pico-8 play session: mixed d-pad (fixed 12-tick cycle)

[t = 1 s] mixed d-pad (1.2s cycle ×~1): → ← ↑ ↓ + 🅾/❎ taps, ~1s
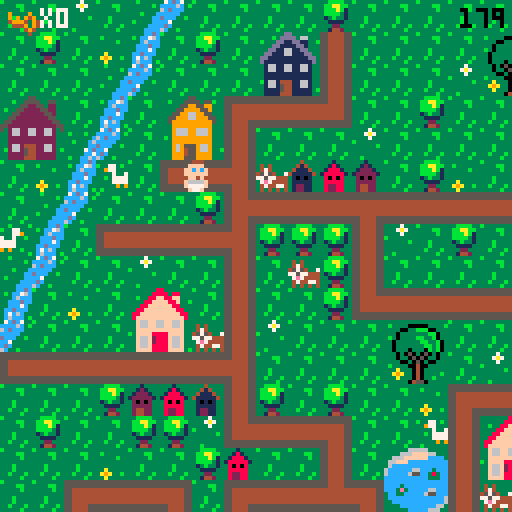
[t = 4 s] mixed d-pad (1.2s cycle ×~3): → ← ↑ ↓ + 🅾/❎ taps, ~4s
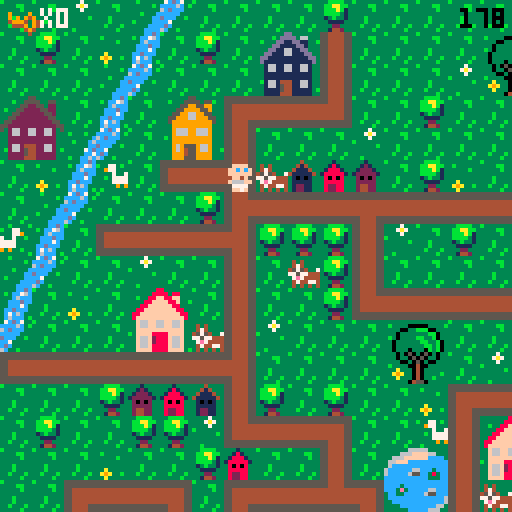
[t = 8 s] mixed d-pad (1.2s cycle ×~6): → ← ↑ ↓ + 🅾/❎ taps, ~8s
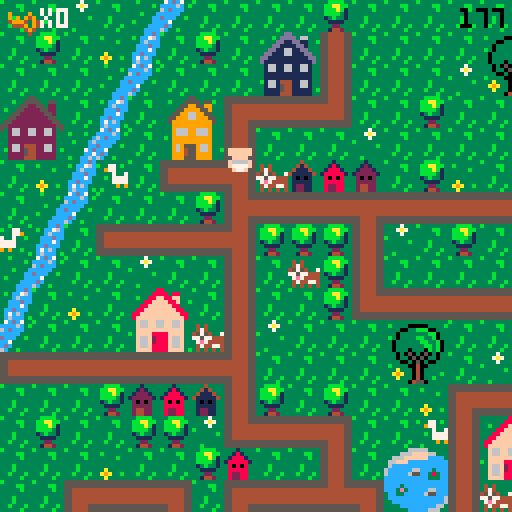

pico-8 cartridge
version 29
__lua__
-- ou est mon doudou ?
-- par lydie, manon et marie (ada tech school)

--menu qui gere les niveaux

function _init()
	create_player()
	scene="intro"
	anim_time=0
	anim_wait=.3
	last=flr(time())
	music(0)
end

function _update()
	if scene=="intro" then
		update_intro()
	elseif scene=="lvl1" then
		update_lvl1()
	elseif scene=="intro2" then
		update_intro2()
	elseif scene=="lvl2" then
	 update_lvl2()
 elseif scene=="intro3" then
		update_intro3()
	elseif scene=="lvl3" then
	 update_lvl3()
	elseif scene=="win" then
		update_win()
 end
end
 
function _draw()
	if scene=="intro" then
		draw_intro()
	elseif scene=="lvl1" then
		draw_lvl1()
	elseif scene=="intro2" then
		draw_intro2()
	elseif scene=="lvl2" then
	 draw_lvl2()
	elseif scene=="intro3" then
		draw_intro3()
	elseif scene=="lvl3" then
	 draw_lvl3()
	elseif scene=="win" then
	 draw_win()
 end
end
-->8
-- intro

function draw_intro()
	cls()
	map(96,0,0,0)
	print("ouiiiin ! \n j'ai perdu \n mon doudou...",60,20,0)
	print("aide-moi a le retrouver !",20,53,0)
	print("tu as 3 minutes \n pour finir le jeu",10,73,2)
	print("press ❎ to start",10,100,1)
end

function update_intro()
	if btnp(❎) then
	scene="lvl1"
	test=flr(time())
	end
end

-- intro2 va du lvl 1 au lvl2

function draw_intro2()
	cls()
	map(96,16,0,0)
	print("ha ha ha ! \n c'est moi qui ai \n ton doudou !",50,20,0)
	print("rapporte-moi 12 biberons et \n je te le rendrai !",10,53,0)
	print("n'oublie pas ta poussette !",10,73,2)
	print("press ❎ to start",10,100,1)
end

function update_intro2()
	if btnp(❎) then
	scene="lvl2"
	up_player2()
	end
end

-- intro3 va du lvl2 au lvl3

function draw_intro3()
	cls()
	map(96,16,0,0)
	print("merci pour les \n biberons !",60,20,0)
	print("mais ce n'est \n pas fini !!",50,40,0)
	print("ton doudou est cache \n dans un coffre...",20,53,0)
	print("a toi de trouver",23,73,2)
	print("les 2 morceaux du pont",25,78,7)
	print("pour le rejoindre !",25,83,2)
	print("press ❎ to continue",10,100,1)
end

function update_intro3()
	if btnp(❎) then
		scene="lvl3"
		up_player3()
	end
end
-->8
-- lvl1

-- fonctions principales
function draw_lvl1()
	map_lvl1()
	draw_player()
	draw_ui()
	draw_time()
	stage_clear_lvl1()
	lose()
end

function update_lvl1()
	player_movement()
	update_camera()
end


--fonction qui cree la map
function map_lvl1()
 cls()
 map(0,0,0,0)
 timer()
end

--fonctions qui creent et
--affichent le joueur
function create_player()
	p={
		x=5,
		y=5,
		ox=0,
		oy=0,
		start_ox=0,
		start_oy=0,
		anim_t=0,
		sprite=192,
		keys=0,
		speed=1,
		anim_time=0
		}
end

function draw_player()
	spr(p.sprite, p.x*8+p.ox, p.y*8+p.oy,1,1,p.flip)
end

function animation()
 if time() - anim_time > anim_wait then
  if p.sprite!=0 then 
   p.sprite+=1
   anim_time=time()
    if p.sprite > 195 then
    p.sprite=192
    end
  end
 end
end


-- gestion de la camera
function update_camera()
	local camx=flr(p.x/16)*16
	local camy=flr(p.y/16)*16
	camera(camx*8,camy*8)
end

-- gestion des deplacements
function player_movement()
 animation()
	newx=p.x
	newy=p.y
	
	if p.anim_t==0 then
	 if (btn(⬅️)) then
   newx-=p.speed 
   p.flip=true
   p.sprite = 192
   newox=8
   newoy=0
  end
  if (btn(➡️)) then
   newx+=p.speed 
   p.flip=false
   p.sprite = 192
   newox=-8
   newoy=0
  end
	 if (btn(⬆️)) then 
	  newy-=p.speed 
	  p.sprite=0
	  newox=0
	  newoy=8
	 end
	 if (btn(⬇️)) then 
	  newy+=p.speed
	  p.sprite = 192
	  newox=0
	  newoy=-8
	 end
	end


	
	--gestion des collisions
 if not check_flag(0,newx,newy) and
 (p.x!=newx or p.y!=newy) then
	p.x=newx
	p.y=newy
	p.start_ox=newox
	p.start_oy=newoy
	p.anim_t=1
	end
	
		--animation
	p.anim_t=max(p.anim_t-0.125,0)
	p.ox=p.start_ox*p.anim_t
	p.oy=p.start_oy*p.anim_t
	
	

	--interdiction sortie de la map
	if not check_flag(0,newx, newy) then
		p.x=mid(0,newx,127)
		p.y=mid(0,newy,63)
	else
		sfx(0)
	end

	--player mvt appelle la 
	--fonction interact pour
	--recupere la cle
	interact(p.x, p.y)

	
end

--recuperation des objets

	--verifie un flag
function check_flag(flag,x,y)
	local sprite=mget(x,y)
	return fget(sprite,flag)
end

 --verifie si la tile a 
 --le flag 1
function interact(x,y)
	if check_flag(1,x,y) then
		pick_up_key(x,y)
	end 
	if check_flag(2,x,y) then
		pick_up_stroller(x,y)
	end
	if check_flag(3,x,y) and
 	p.stroller == 1 then
		pick_up_bottle(x,y)
 end
 if check_flag(4,x,y) and
 	p.bottle >= 12 then
 	lvl3 = true
  end
 if check_flag(5,x,y) then
 	pick_up_bridge(x,y)
 	final = true
 end
 if check_flag(6,x,y) then
  pick_up_key3(x,y)
 end
 if check_flag(7,x,y) then
 	pick_up_bear(x,y)
 end 	
end

	--recupere la cle et keys +1
function pick_up_key(x,y)
	next_tile(x,y)
	p.keys+=1
	sfx(1)
end

function pick_up_key3(x,y)
	mset(65,2,86)
	p.keys+=1
	sfx(1)
end

	--remplace la tuile objet
	--par une tuile vide
function next_tile(x,y)
	local sprite=mget(x,y)
	mset(x,y,sprite+1)
end

-- remplace la tuile objet
-- par un sprite donne
function next_tile2(x,y)
	mset(66,4,15)
	mset(67,4,15)
end

function next_tile3(x,y)
	mset(65,1,120)
	mset(66,1,122)
	mset(65,2,69)
end

-->8
-- fins de niveau

-- niveaux
--page game over

function draw_gameover()
	cls()
	map(112,0,0,0)
	print("ho non le temps est\nfini! \nmon doudou...",50,20,0)
	print("tu peux recommencer si tu veux!",3,53,0)
	print("press ❎ si tu veux\nretenter ta chance",3,60,1)
	sfx(08)
end

--fin de niveau
--game over par fin du chrono
function lose()
 if(time() - test) > 180  then
 draw_gameover()
 sfx(8)
 	if (btn(❎)) then
		run()
		end	 
 end
end

--niveau gagne
function stage_clear_lvl1()
 if (p.keys == 1) then
 cls()
 print("niveau 1 complete !", 5, 50, 7)
 print("appuyez sur ❎", 5, 60, 7)
 print("pour continuer", 5, 70, 7)
 	if (btn(❎)) then
 	 scene="intro2"
 	 up_player2()
 	end 
 end
end

function stage_clear_lvl2()
 cls()
 print("niveau 2 complete !", 5, 50, 7)
 print("appuyez sur ❎", 5, 60, 7)
 print("pour continuer", 5, 70, 7)
 	if (btn(❎)) then
 	 scene="intro3"
 	 up_player3()
 	end
end

function win()
	if p.bear == 1 then
		scene="win"
	end
end



-->8
-- user interface
function draw_ui()
 camera()
	spr(70,2,2)
	print("x"..p.keys,10,2,7)
end

function draw_ui_lvl2()
 camera()
	spr(70,2,2)
	print("x"..p.keys,10,2,7)
	spr(85,2,7)
	print("x"..p.bottle,10,9,7)
end

function draw_ui_lvl3()
 camera()
	spr(70,2,2)
	print("x"..p.keys,10,2,7)
	spr(15,50,1)
	print("x"..p.bridge.." sur 2",60,2,7)
end

function timer()
 check = flr(time()) - test
end

function draw_time()
 camera()
 print(abs(flr(check - 180)), 115, 2, 0)
end
-->8
--lvl2

function update_lvl2()
 update_camera()
 player_movement()
 update_stroller()
end

function draw_lvl2()
 map_lvl2()
 draw_player()
 draw_ui_lvl2()
 draw_time()
	lose()
	if lvl3 == true then
		stage_clear_lvl2()
	end
end

function map_lvl2()
 cls(0)
 map(0,0,0,0)
 timer()
end

function up_player2()
	p={
		x=37,
		y=8,
		ox=0,
		oy=0,
		start_ox=0,
		start_oy=0,
		anim_t=0,
		anim_time=0,
		sprite=192,
		keys=1,
		speed=1,
		stroller=0,
		bottle=0
		}
end

 --verifie si la tile a
 --le flag 1
--recupere stroller et pumpkin
function pick_up_stroller(x,y)
	next_tile(x,y)
	p.stroller+=1
	sfx(1)
end

function update_stroller()
 if p.stroller == 1 then
 p.sprite=185
 player_movement2()
 anim_stroller()
 end
end

function pick_up_bottle(x,y)
	next_tile(x,y)
	p.bottle+=1
	sfx(1)
end

function anim_stroller()
 if time() - anim_time > anim_wait then
  if p.sprite!=0 then 
   p.sprite+=1
   anim_time=time()
    if p.sprite > 186 then
    p.sprite=185
    end
  end
 end
end

function player_movement2()
	newx=p.x
	newy=p.y
	
	
	if p.anim_t==0 then
	 if (btn(⬅️)) then
   newx-=p.speed 
   p.flip=true
   newox=8
   newoy=0
  end
  if (btn(➡️)) then
   newx+=p.speed 
   p.flip=false
   newox=-8
   newoy=0
  end
	 if (btn(⬆️)) then 
	  newy-=p.speed 
	  newox=0
	  newoy=8
	 end
	 if (btn(⬇️)) then 
	  newy+=p.speed
	  newox=0
	  newoy=-8
	 end
	end


	
	--gestion des collisions
 if not check_flag(0,newx,newy) and
 (p.x!=newx or p.y!=newy) then
	p.x=newx
	p.y=newy
	p.start_ox=newox
	p.start_oy=newoy
	p.anim_t=1
	end
	
		--animation
	p.anim_t=max(p.anim_t-0.125,0)
	p.ox=p.start_ox*p.anim_t
	p.oy=p.start_oy*p.anim_t
	
	

	--interdiction sortie de la map
	if not check_flag(0,newx, newy) then
		p.x=mid(0,newx,127)
		p.y=mid(0,newy,63)
		--p.start_ox=newox
	 --p.start_oy=newox
	 --p.anim_t=1
	else
		sfx(0)
	end

	--player mvt appelle la 
	--fonction interact pour
	--recupere la cle
	interact(p.x, p.y)

end
-->8
--lvl3

function update_lvl3()
 update_camera()
 player_movement()
 update_stroller()
end

function draw_lvl3()
 map_lvl3()
 draw_player()
 draw_ui_lvl3()
 draw_time()
	lose()
	draw_bear()
	if final == true then
	draw_bridge()
	win()
	end
end

function map_lvl3()
 cls(0)
 map(0,0,0,0)
 timer()
end

function up_player3()
	p={
		x=67,
		y=5,
		ox=0,
		oy=0,
		start_ox=0,
		start_oy=0,
		anim_t=0,
		anim_time=0,
		sprite=192,
		speed=1,
		stroller=0,
		keys=2,
		bottle=10,
		bridge=0,
		bear=0
		}
end


 --recupere le pont
function pick_up_bridge(x,y)
	next_tile(x,y)
	p.bridge+=1
	sfx(1)
end

function draw_bridge()
	if p.bridge ==2 then
	next_tile2()
	end
end

function draw_bear()
	if p.keys == 3 then
	next_tile3()
	sfx(1)
	end
end

function pick_up_bear(x,y)
	next_tile(x,y)
	p.bear+=1
	sfx(1)
end

-->8
-- win


function draw_win()
	cls()
	map(112,16,0,0)
	print("bravo !",50,40,0)
end

function update_win()

end
__gfx__
00044400000444003331333333313333333433333333b33333333333b333333333bbbb3333337333333333333333ccdc37cdc7333333333333b3333355555555
0044440000ffff00331213333318133333414333333b4b33343433333333bb333bbaabb33337a7333b3333333b3cc76ccccc6c3b3b333b33333333b344444444
0ffffff00ffcfcf031222133318881333411143333bb44333474333333333b333bbbab133333733333333b33333c6ccc6cdccc333333333c3333333366666666
0ffffff00ffffff01222221318888813411111433b444bb345754337333333333bbbb313b33333333333333333cccdccccccc33333b333c6333b333c66666666
00ffff0000ff4f0032020233380808333101013333bb4bb377577444333b3333313b3313333333b33333333333ccc7c3dccc33b3333333cc333333cc66666666
0f6666f00f6666f0322222333888883331111133333b444b37e74444333b3333331111333333333333a333333ccdccc3cc733333333337cd3b3333cc66666666
0f7777f00f7777f0324422333822883331221133333b4b333474477433b333b333322333333333333a9a33b33c7c6c33cdc3333333333cc733333ccc44444444
00f77f0000f77f00324422333822883331221133333343333434343433333b333314423333b3333333a333333c6ccc3b6c33b3333b33cc6c3333cccc55555555
555555555544445555555555555555555544445555444455554444555555555555444455554444555555555555555555555555555544445555555555b3333333
5555555555444455555555555555555555444455554444555544445555555555554444555544445555555555555555555555555555444455444444443333bb33
44444444554444555544444444444455554444444444445544444444444444444444445555444444554444444444445555444455554444556666666633333b33
44444444554444555544444444444455554444444444445544444444444444444444445555444444554444444444445555444455554444556666666633333333
444444445544445555444444444444555544444444444455444444444444444444444455554444445544444444444455554444555544445566666666333b3333
444444445544445555444444444444555544444444444455444444444444444444444455554444445544444444444455554444555544445566666666333b3333
55555555554444555544445555444455555555555555555555555555554444555544445555444455555555555555555555444455555555554444444433b333b3
55555555554444555544445555444455555555555555555555555555554444555544445555444455555555555555555555444455555555555555555533333b33
33333333333333333333333883333333333333355333333333333335533333333333333dd333333333333366666333333333330b0333333333333330b0333333
3b3333000003333b3333338888388333333b33555533553333b3335555355b333333b3dddd3663333333666ffff663333b3330bbb033b3333b33330bb033b333
33330033bbb0033333b3388ff88ff333333335522553223333333559955993333b333dd11dd1133b33666ffffffcccc333330bb3bb03333b333330bbbb03333b
33303333333bb033333388ffff88f33b3b3355222255223333335599995593333333dd1111dd1333366fffcccccccccc3b303b33b33003333333303bbb033333
3b303333bb33b03333388ffffff8833333355222222552333335599669955333333dd116611dd33336cccccccccccccc330333333b3303333b330b33b3303333
330333333bb33b033388ffffffff88333355222222225533335599966999553333dd11166111dd336cccccc66ccc3ccc3330bbbbbbb033333330bbb333303333
3303333333bb3b03388ffffffffff883355222222222255333599999999995333dd1111111111dd36ccccc655cc383cc330bb33bb3bb03333330bbbbbb303333
33033303330b3b0338ffffffffffff83552222222222225533399999999993333d111111111111d3ccccccccccc333cc30bbb333333b30333330bbb3bbb03333
333030503050303333f66ff66ff66f33532662266226623533396669966693333316611661166133cccccccccccccccc0333333bbbb33303330bbbbb3bbb0333
333033050503303333f66ff66ff66f33332662266226623333396669966693333316611661166133cccc3ccccccccccc0333b3bb33330033330bbbbbb3333033
333300305030033333ffffffffffff3333222222222222333b399999999993333311111111111133ccc3e3ccccc66ccc30bbbbbbbb3b033b330bbbbbbb333033
3b33330040033333b3ffff8888ffff333322222222222233333999999999933333111111111111333cc33ccccc655ccc0bbb3bb3bbbbb0333b0bbbbb3bb33033
333a33304033333333f66f2888f66f33332662444226623333396955596693333b166144411661333cccccccccccccc6bbbbbb3333bbbb033330bbbbbb33033b
33a9a330403333b333f66f2888f66f333b2662544226623b333969455966933b331661544116613333ccccccccccccc63b3333344333b33038330b3333303333
333a33304033b33333f66f8888f66f3333222254422222333339994559999333331111544111113b3333ccccccccc66333300044540333338e83300450033b33
333333045503333333ffff8888ffff3b332222444222223333399955599993333311114441111133333333ccccc6663300000444455000003833304455003333
33344443330044033333333333b3333b66666666666666660000000000000000056666666666665000000000666666660566666666666650000000000000c000
3444773330044003b33773b3b33773339666696666666666900009000555555505666666666666505555555066666666056666666666665055555555000ccc00
404433330999999033977333333779339696949666666666909094900566666605666666666666506666665066666666056666666666665066666666001ccc10
444444439909909933337337733733b3499946946666666649994094056666660566666666666650666666506666666605666666666666506666666600611160
344444449999999933b3777777773333644496946666666604449094056666660566666666666650666666506666666605666666666666506666666600677760
33347444909999093333777777773333666649466666666600004940056666660566666666666650666666506666666605666666666666506666666600677760
33443344990000993333393993933b33666664666666666600000400056666660555555555555550666666505555555505666666666666506666666600677760
34434443099999903b3333333333333b666666666666666600000000056666660000000000000000666666500000000005666666666666506666666600066600
00888800003cccc3b3333333000444005ffff5553b30c033b3333333221dd2222222222222222222222222222222222222222222222222226666665000000000
088888802003dddc3333bb3350ffffdcff5f5f55b30ccc033333bb3311cccccccccccccccccccccccccccccc2222222222222222222222226666665000000000
8888888832033ddc33333b335ffcfcfcfffff644301ccc1033333b3311c0000000000000000000000000000c2222222220022222222222226666650c00000000
88777788320000dc333333335ffffffc46666614306111603333333311c0700777700000007777700777000c222222220770222222222222666650c600000000
887777883cccccc0333b33330cff4fc64666611f30677760333b333311c0000000000000000000000000000c220222020770222222222222666650cc00000000
8888888832cccc23333b333302cccc26f111111f30677760333b333311c0000000000000000000000000000c222022020770222222222222666507cd00000000
08888880252cc25233b333b3252cc252ff11115f3067776033b333b311c0777770777770000777770777770c22220222077022222222222255550cc700000000
008888003230032333333b330266002655dd5dd53306660333333b3311c0700070700070000700070700070c2222222207702222222222220000cc6c00000000
3300000330000033cdcdddeeddddcdcdddd22dd222dd22dd2222222211c0700070700070070700070700070d200022220770002222222222dddddaaaaadddddd
300bbb0330b3bb00dddcdfffffdcdddddd2442244422442d2222222211c0700070700070000700070700070d222222220770770002222222ddddaaaaaaaddddd
00bb3bb00bbb3330ddcdf87878fdcddddd2442444442442d2222222211d0700070700070070700070700070d222222220770770770002222dddfffffffffdddd
0bbb3bb003bbbbbbdcdf8888888fddcdddd22444444422dd2222222211d0700070700070000700070700070d220022220770770770770222ddeff33f33ffeddd
0b3bbb330333b330ddef8228228feddddddd245745742ddd2222222211d0777770777770000777770777770d207700220777777777770222ddeff37f37ffeddd
00333b3000033300def822222228fedddddd245545542ddd2222222211d0000000000000000000000000000d207777007777777777770222dd9fffffffffdddd
3003333033045003def882222288fedddddd244444442ddd2222222211d0000000000000000000000000000d220777777777777777770222ddd9ffe7effddddd
3000040033045033dddf822f228fddddddddd2445442dddd2222222211dddddddddddddddddddddddddddddd222077777777777777770222dddd6fffff6ffddd
00b0044030450033ddddf8fff8fdddddddddd2244422dddd330aaa0366666666555554060666606602244422222207777777777777770222ddff6666666ffddd
0bbb00400450bb00dffddfffffdddffddddd224222422ddd30ffff0366000066054445409606090602444442222220777777777777770222ddff5666665ddddd
00bbb004450bbb33dffdeeeeeeeedffdddd24444444442dd0ff3f3f0609449066052225090909490604d4d40222222077777777777770222dddd5555555ddddd
003340044533bb30ddeeeeeeeeeeeedddd2442444442442d0ffffff004944940052225404999409460444440222222207777777777702222dddf5555555fdddd
3000040444453303ddffeeeeeeeeffdddd2422244422242d30ffef0304999940055554400444909404245424222222220777777777022222dddff55555ffdddd
3333304445000033ddff77777777ffdddd2224424244222d0f6666f060499406044454066000494060022200222222222000000000222222dddffdddddffdddd
3b33330445033333dffff777777ffffdddd24442224442dd0f5555f060444406044450666666040604422244222222222222222222222222dddefdddddfedddd
33333044455033b3dffff777777ffffdddd24442d24442dd30f55f0360000006600006666666606604400044222222222222222222222222dddddddddddddddd
05050505050505050505050505050505050505050505050505050505050505058005050505050505050505050505050505050505050505050505050505050505
05058500000000000000000000000000000000000000000000000000000000000000000000000000000000000000000000000000000000000000000000000000
00000000000000000000000000000000000000000000000000000000000000000000000000000000000000000000000000000000000000000000000000000000
00000000000000000000000000000000000000000000000000000000000000000000000000000000000000000000000000000000000000000000000000000000
00000000000000000000000000000000000000000000000000000000000000000000000000000000000000000000000000000000000000000000000000000000
00000000000000000000000000000000000000000000000000000000000000000000000000000000000000000000000000000000000000000000000000000000
00000000000000000000000000000000000000000000000000000000000000000000000000000000000000000000000000000000000000000000000000000000
00000000000000000000000000000000000000000000000000000000000000000000000000000000000000000000000000000000000000000000000000000000
dddddddaddddddddddddddd7dddddddddddddddd7dddddd700000000000000000000000000000000000000000000000000000000000000000000000000000000
dddddddddddddddddddddddddddddddddaddddadd7dddd7d00000000000000000000000000000000000000000000000000000000000000000000000000000000
dddddddaddddddddddddddd7dddddddddddaadddddd77ddd00000000000000000000000000000000000000000000000000000000000000000000000000000000
dddddddaddddddddddddddd7ddddddddddaddadddd7dd7dd00000000000000000000000000000000000000000000000000000000000000000000000000000000
ddddddaaaddddddddddddd777dddddddddaddadddd7dd7dd00000000000000000000000000000000000000000000000000000000000000000000000000000000
dddddaaaaaddddddddddd77777dddddddddaadddddd77ddd00000000000000000000000000000000000000000000000000000000000000000000000000000000
ddddaaaaaaaddddddddd7777777ddddddaddddadd7dddd7d00000000000000000000000000000000000000000000000000000000000000000000000000000000
adaaaaaaaaaaadad7d77777777777d7ddddddddd7dddddd700000000000000000000000000000000000000000000000000000000000000000000000000000000
ddddaaaaaaaddddddddd7777777dddddadddd7dddadddd7d00000000000000000000000000000000000000000000000000000000000000000000000000000000
dddddaaaaaddddddddddd77777dddddddddd777daaaddddd00000000000000000000000000000000000000000000000000000000000000000000000000000000
ddddddaaaddddddddddddd777dddddddddddd7dddadddddd00000000000000000000000000000000000000000000000000000000000000000000000000000000
dddddddaddddddddddddddd7dddddddddddddddddddddddd00000000000000000000000000000000000000000000000000000000000000000000000000000000
dddddddaddddddddddddddd7dddddddddddddddddddddddd00000000000000000000000000000000000000000000000000000000000000000000000000000000
dddddddddddddddddddddddddddddddddddddddddd7ddddd00000000000000000000000000000000000000000000000000000000000000000000000000000000
dddddddaddddddddddddddd7dddddddddadddddadddddd7d00000000000000000000000000000000000000000000000000000000000000000000000000000000
dddddddddddddddddddddddddddddddddddddddddddddddd00000000000000000000000000000000000000000000000000000000000000000000000000000000
0000000005cccccccccccc5000000000cccccccc05cccccccccccc5000000000dddddddd00044400000444000000000000000000000000000000000000000000
0555555505cccccccccccc5055555550cccccccc05cccccccccccc5055555555dddddddd50ffffdc50ffffdc0000000000000000000000000000000000000000
05cccccc05cccccccccccc50cccccc50cccccccc05cccccccccccc50ccccccccdddddddd5ffcfcfc5ffcfcfc0000000000000000000000000000000000000000
05cccccc05cccccccccccc50cccccc50cccccccc05cccccccccccc50ccccccccdddddddd5ffffffc5ffffffc0000000000000000000000000000000000000000
05cccccc05cccccccccccc50cccccc50cccccccc05cccccccccccc50ccccccccdddddddd0cff4fc60cff4fc60000000000000000000000000000000000000000
05cccccc05cccccccccccc50cccccc50cccccccc05cccccccccccc50ccccccccdddddddd02cccc262c2cc2c20000000000000000000000000000000000000000
05cccccc0555555555555550cccccc505555555505cccccccccccc50ccccccccdddddddd252cc252c5cccc5c0000000000000000000000000000000000000000
05cccccc0000000000000000cccccc500000000005cccccccccccc50ccccccccdddddddd02660026202602020000000000000000000000000000000000000000
00044400000444000004440000044400000444000004440000000000000000000000000000000000000000000000000000000000000000000000000000000000
00ffff0000ffff0000ffff0000ffff00004444000044440000000000000000000000000000000000000000000000000000000000000000000000000000000000
0ffcfcf00ffcfcf00ffcfcf00ffcfcf00ffffff00ffffff000000000000000000000000000000000000000000000000000000000000000000000000000000000
0ffffff00ffffff00ffffff00ffffff00ffffff00ffffff000000000000000000000000000000000000000000000000000000000000000000000000000000000
00ff4f0000ff4f0000ff4f0000ff4f0000ffff0000ffff0000000000000000000000000000000000000000000000000000000000000000000000000000000000
0f666ff00f6666f00ff666f00f6666f00f6666f00f6666f000000000000000000000000000000000000000000000000000000000000000000000000000000000
007777000f7777f0007777000f7777f00f7777f00f7777f000000000000000000000000000000000000000000000000000000000000000000000000000000000
00ff7f0000f77f0000f7ff0000f77f0000f77f0000f77f0000000000000000000000000000000000000000000000000000000000000000000000000000000000
__gff__
0000010101010101010101010101010000000000000000000000000000002000010101010101010101010101010101010101010101010101010101010101010101000101020000010100000001000000010400001008000000000000000001000101000000000000000000000000000001010000000010000040800000000000
0000000000000000000000000000000000000000000008080000000000000000000000000000080800000000000000000000000000000000000000000000000000000000000000000000000000000000000000000000000000000000000000000000000000000000000000000000000000000000000000000000000000000000
__map__
070709070e0c070707070807070707070707070704020307432a2b4207072021082c2d2c2d080808080808080808080808606108080808080808080808080808474e4a080b606108080808080808080808080808080808080808080808080808474e4e4e4e4e4e4e4e4e4e4e4e4e4e4a66666666666666666666666666666666
0708070a0b07080728291107070707202107070707110707073a3b4207073031083c3d3c3d5656565656565656565656567071565656565656555656565656084c774d0d0c7071525252522e2f202160612c2d2c2d2c2d5252525656085651084cb8b8b8b8b8b8b8b8b8b8b8b8b8b84d66666666666666666666666666666666
0707070e0c0707073839110707070930310707080714101013074222232021070820212c2d5656202160612e2f2c2d56562e2f565620212e2f606160610856084c794d0b2e2f52565652523e3f303170713c3d3c3d3c3d5252202152565652084cb8b8b8b8b8b8b8b8b8b8b8b8b8b84d665758595a6666666666666666666666
2425070b072627121010150707080707070707070707070811070732330431070830313c3d5656303170713e3f3c3d56563e3f565630313e3f70717071085608484b5e0c3e3f52525252525252525252525252525252525252303152085252084cb86263b8b8b8b8b8b8b8b8b8b8b84d666768696a6666666666666666666666
34350d0c07363711070707090707070707070712101010101508070711070707085656565656562c2d5656565656565656565656562e2f56565656562c2d560808560b07565652522e2f60610808082021525252606160615252525208522c2d4cb87273b8b8b8b8b8b8b8b8b8b8b84d66666666666666666666666666666666
070a0b42071a10180604030207080a0703070711080807070707070811070707085156565556563c3d5556565656565656565656563e3f56565656563c3d5608080e0c56565656523e3f70715252523031522e2f707170710808525208523c3d4cb8b8b8b8b8b8b8b8b8b8b8b8b8b84d66666666666666666666666666666666
070e0c0707070819101010171010101010171018070707121010101015070808082e2f60612021606120212e2f606156562c2d56566061562e2f56562c2d5608080b2e2f1f565652525252525252525208523e3f5252525252080852085252084cb8b8b8b8b8b8b8b8b8b8b8b8b8b84d66666666666666666666666666666666
430b071a10101018080808110907080707110711400707110407070707070708083e3f70713031707130313e3f707156563c3d56567071563e3f55563c3d5608080c3e3f1f2c2d52525252525252525208522e2f5208082021525252085252084cb8b8b8b8b8b8b8b8b8b8b8b8b8b84d66666666666666666666666666666666
0e0c070709070711070608110707070704110711030808110708202107121017082e2f56765656565656565656202156562c2d56562e2f562e2f20212c2d5608086061561f3c3d0808202160612e2f5208523e3f5252523031525256565656084cb8b8b8b8b8b8b8b8b8b8b8b8b8b84d66666666666666666666666666666666
0b070a0722230711070708141010101010150714101010180707303107110911083e3f56565656565656565656303156563c3d56563e3f563e3f30313c3d56080870711f1f52525252303170713e3f5208522e2f5252522021525656565656084cb8b8b8b8b8b8b8b8b8b8b8b8b8b84d66666666666666666666666666666666
0c0707073233061109070707202107070707072627070811242507070a110a11082e2f202160612c2d2c2d5656202156562e2f565620215656565656565656080852525252606152525252525252525208523e3f0808083031085660615256084cb8b8b8b8b8b8b8b8b8b8b8b8b8b84d666666665b5c5d665d5d5d6666666666
1a10101010101018070707073031070907070736370708113435071210150711083e3f303170713c3d3c3d5656303156563e3f56563031565656565656565608085252525270606152522e2f2e2f2e2f085252525252525252080870715256084cb8b8b8b8b8b8b8b8b8b8b8b864654d666666666b6c6d666666666666666666
070707080203041108070807070a12101010101013070711070707110807071108085656565656565656565656565656562e2f56562c2d2c2d2c2d60612c2d2e085252525260707152523e3f3e3f3e3f2e2f52525252080808525252525256084cb8b8b8b8b8b8b8b8b8b8b8b874754d666666667b7c7d666666666666666666
070807070808091410101307074211222307070411030711060704110709121508085556565656565656565656565656563e3f56563c3d3c3d3c3d70713c3d3e0852522c2d70715252525252525252523e3f2c2d5252525208525252525252084cb8b8b8b8b8b8b8b8b8b8b8b8b8b84d66666666666666666666666666666666
0707070a07070803070711072a2b11323320210719101016101010154207110a082c2d5656202160612c2d2c2d202160612c2d555656565656565656565656080852523c3d60615252525252606152522e2f3c2c2d2c2d520852080808525608484b4b4b4b4b4b4b4b4b4b4b4b4b4b4966666666666666666666666666666666
0707121010130712101016133a3b11060730310a112627072223070707071410083c3d5656303170713c3d3c3d303170713c3d56565656202156562e2f2c2d080852525252707108082c2d08707152523e3f523c3d3c3d520852085252522c2d0000000000000000000000000000000000000000000000000000000000000000
20211128291410150707071410101507070907071136370832330a070420210708085656565656565656565656565656562e2f2c2d2021303156563e3f3c3d600852525252085252523c3d520852525220215252525252520852525208523c3d474e4e4e4e4e4e4e4e4e4e4e4e4e4e4ab0b7b7b7b7b7b7b7b7b7b7b7b7b7b7b3
30311138390a0907072627070707040a070a090711080712101010101330310708085656565656565656565656565655563e3f3c3d3031565656565656565670086061525208522e2f5252525252525230315252202152525252522c2d5656084cb8b8b8b8b8b8b8b8b8b8b8b8b8b84db5b8b8b8b8b8b8b8b8b8b895b8b8b8b6
07071910101010130736370707071210101013081107071108072a2b11070a0708085660612e2f20212021565660612e2f565656562c2d565656565656565608087071525208523e3f525208525252522e2f5208303152085252523c3d5656084cb8b8b8b8b8b8b8b8b8b8b8b8b8b84db5b8a4b8b8b895b8b8b8b8b8b8b8b8b6
07041122230808191010101303071140070711081107041107073a3b1107070908085570713e3f30313031565670713e3f565656563c3d565656565656565608085252525208525252520808080808523e3f52085252522e2f525252085252084cb86e6fb8b8b8b8b8b8b8b8b8b8b84db5b8b89091b8b8b8b8a5b89091b8b8b6
070711323306081109070a19101015070707141016101016101307081106070308085656565656565656562e2f56565656565656562c2d56562e2f2e2f565608085252606108522e2f52525252085252606152085252523e3f52085208522c2d4cb87e7fb8b8b8b8b8b8b8b8b8b8b84db5b8b8a0a1b8b8b8b8b8b8a0a1b8b8b6
09071410101010180a0a09110720210707070708090702020a1910101610101008085656565656565656563e3f56565656565656563c3d56563e3f3e3f565608085252707108523e3f522c2d5208525270715220212021085252085208523c3d4cb8b8b8b8b8b8b8b8b8b8b8b8b8b84db5b8b8b8b8b8b8b8b8b8b8b8b8a4b8b6
070a090707070711072021110730020709070607090709090711020709080707082c2d2e2f2021565660612c2d2c2d5656202156562c2d56562e2f5556565608085252525252520852523c3d52085252525252303130315252606152085252084cb8b8b8b8b8b8b8b8b8b8b8b8b8b84db5b894b8b8b8b8b8b8b8b8b8b8b8b8b6
0a09070808121018033031141710101010101307070809090711070707070907083c3d3e3f3031565670713c3d3c3d5656303156563c3d56563e3f56565656080820212021202108525252525260612c2d5252525252522e2f707152525252084cb8b8b8b8b8b8b8b8b8b8b8b8b8b84db5b8b8b8b8b8b86465b8b8b894b8b8b6
0a0908080311091410101307110607090708110407070a09081108030607070708085656562c2d565656565656606156562c2d56562c2d56562e2f5656565608083031303130312c2d0808080870713c3d0808080808523e3f525252525220214cb8b8b8b8b8b8b8b8b8b8b8b8b8b84db5b8b8b895b8b87475b8b8b8b8b8b8b6
070408121015070807071107110722230a07110709090904031910101013070808085656553c3d565656565656707156563c3d56563c3d56563e3f5656565608085252525252523c3d52525252525252525252525252525252525260615230314cb8b8b8b8b8b8b8b8b8b8b8b8b8b84db5b8b8b8b8b8b8b8b8b8b8b8b8b8b8b6
070804141307041417101610150732330707141010101010101526270811070a0808562c2d2e2f56562e2f565620215656202156562c2d56562e2f2e2f2e2f2e085252202152525252525252522e2f2e2f56562e2f08080808085270715220214cb8b8b8b8b8b8b8b8b8b8b8b8b8b84db5b89293b8b8b89091b8b8b89293b8b6
1010101015070a0711040a070809070703070a4009070702080736370a1107070808563c3d3e3f56563e3f565630315556303156563c3d56563e3f3e3f3e3f3e085252303108080808080808083e3f3e3f2e2f3e3f5252525252522c2d5230314cb8b8b8b8b8b8b8b8b8b8b8b8b8b84db5b8a2a3b894b8a0a1b8b8b8a2a3b8b6
282907070a0926271107070707121010171013072021090a09070707071109070808565656565656562e2f56562c2d2c2d2e2f5656606156565656565656560808525252525252525252525252521e1e523e3f52525208080808083c3d5220214cb8b8b8b8b8b8b8b8b8b8b8b8b8b84db5b8b8a4b8b8b8b8b8a5b895b8b8b8b6
383920210909363711072a2b4211202111080207303107070a08070a47114a090808565656565656563e3f56563c3d3c3d3e3f565670715656565656565656080808080808080808085252522c2d5252525252525252085252525252525230314cb8b8b8b8b8b8b8b8b8b8b8b8b8b84db5b8b8b8b8b8b8b8b8b8b8b8b8b8b8b6
0707303124250a0811073a3b421130311108080803070804032627074c444d0a0820212c2d606160612e2f56565656565656565656565556562e2f60612021080852525252525252525252523c3d5252522c2d525252085252522c2d2c2d2021484b4b4b4b4b4b4b4b4b4b4b4b4b4b49b1b4b4b4b4b4b4b4b4b4b4b4b4b4b4b2
0707070734350808141010101015090a14101010101010101b363707484b49070830313c3d707170713e3f08080808080808080808080808083e3f707130310808080808080808080808080808080808083c3d080808080808083c3d3c3d30310000000000000000000000000000000000000000000000000000000000000000
